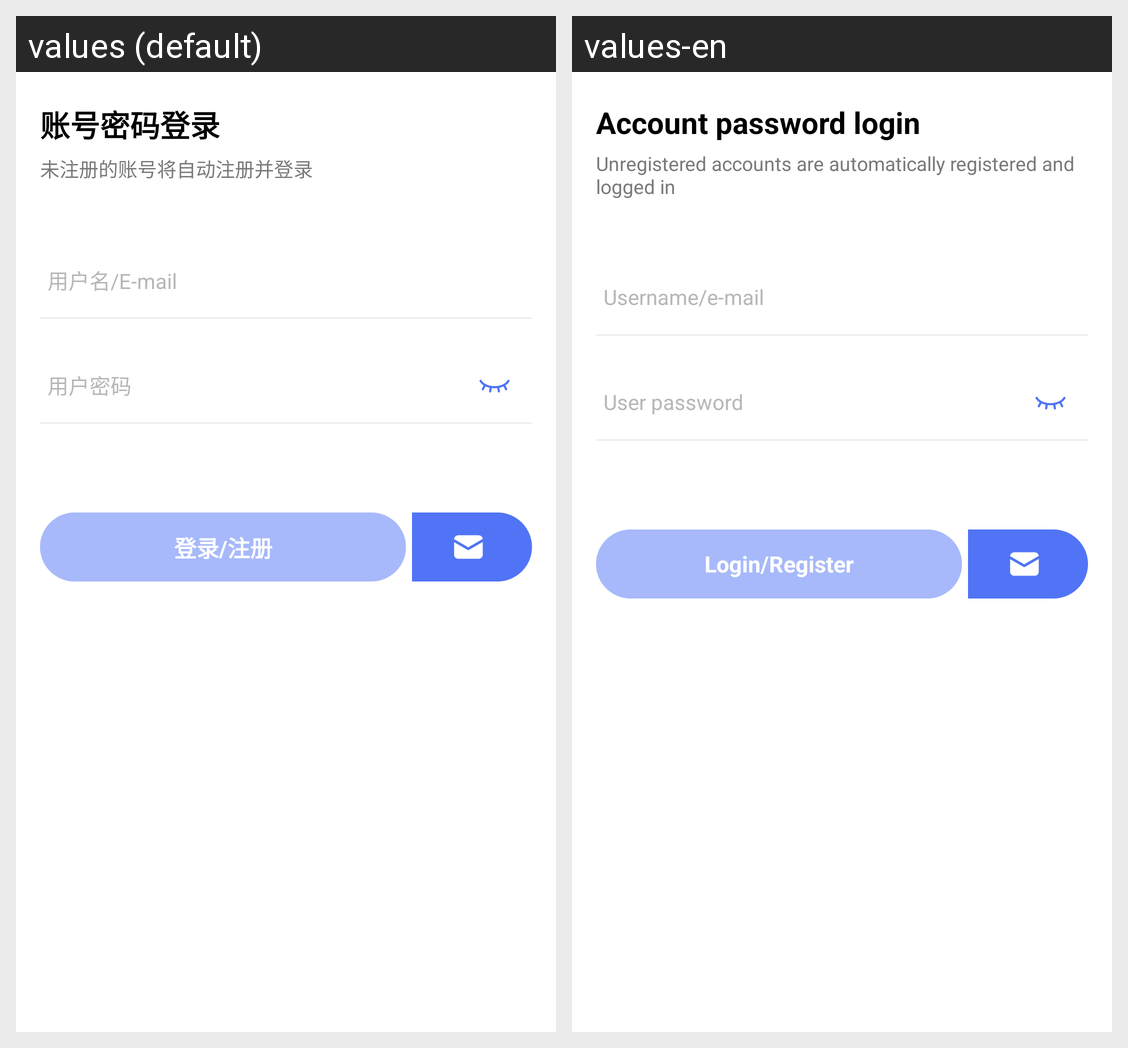

Locale-by-locale string values for the Android screen shown in this grid:
Android screen res/layout/fragment_login_user.xml rendered under 2 locales, left to right: values (default), values-en. Device: Nexus 5 (rendered at 1080×1920; each locale shown at half size, 540×960, under a caption strip naming it); theme Theme.App.
Strings drawn on this screen, with the default value and each locale's value (text and hints the layout hard-codes, and strings that could not be matched under every locale, appear in the picture but are not listed):

login_name_welcome
  values: 账号密码登录
  values-en: Account password login

login_welcome_2
  values: 未注册的账号将自动注册并登录
  values-en: Unregistered accounts are automatically registered and logged in

login_name
  values: 用户名/E-mail
  values-en: Username/e-mail

login_password
  values: 用户密码
  values-en: User password

login_goto
  values: 登录/注册
  values-en: Login/Register
